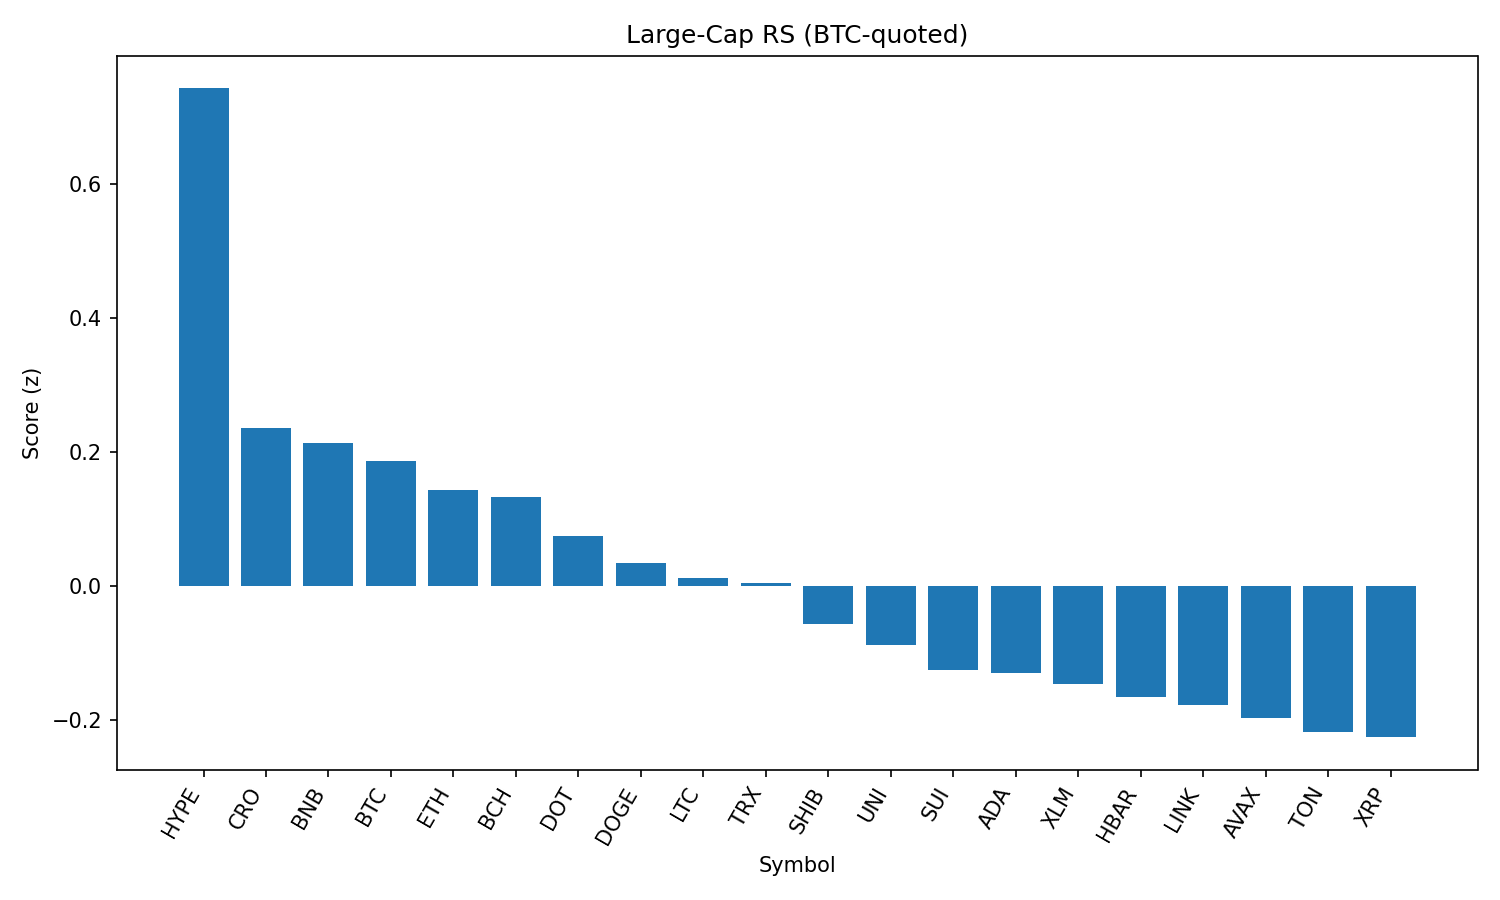

Data behind this chart, as committed beside it:
rank, name, symbol, price_btc, price_usd, pct_1h_btc, pct_24h_btc, pct_7d_btc, market_cap_rank, market_cap_usd, volume_usd, score
1, Hyperliquid, HYPE, 0.0004292, 48.49, 0.7386, -5.232, 14.92, 16, 13094557163, 475569485, 0.7429
2, Cronos, CRO, 3.02e-06, 0.3408, -2.27, 47.54, 138.3, 21, 11425812799, 2322693298, 0.2364
3, BNB, BNB, 0.007704, 870.4, 0.08742, -0.3304, 1.451, 5, 121279790183, 1434897287, 0.2135
4, Bitcoin, BTC, 1.0, 112982, 0.0, 0.0, 0.0, 1, 2249706513012, 37852817893, 0.1868
5, Ethereum, ETH, 0.04048, 4574, -0.00765, -2.136, 6.947, 2, 551568271974, 33363533667, 0.1423
6, Bitcoin Cash, BCH, 0.004943, 558.5, 0.04708, -1.343, 0.2275, 22, 11125153440, 178978551, 0.1319
7, Polkadot, DOT, 3.476e-05, 3.93, -0.04042, -0.796, 1.754, 35, 5977026347, 276135859, 0.07389
8, Dogecoin, DOGE, 1.98e-06, 0.2237, -0.1005, -0.2505, 0.7639, 9, 33683063380, 2185936955, 0.03366
9, Litecoin, LTC, 0.001005, 113.5, -0.06138, -1.589, -1.55, 27, 8652469041, 475899733, 0.01104
10, TRON, TRX, 3.08e-06, 0.3478, -0.04446, -2.346, -1.322, 10, 32911144386, 886260376, 0.004208
11, Shiba Inu, SHIB, 1.11687e-10, 1.262e-05, -0.1634, -1.025, 0.7695, 30, 7433391028, 205629827, -0.05723
12, Uniswap, UNI, 8.865e-05, 10.02, -0.1656, -1.168, -4.199, 34, 6009853500, 393124791, -0.08886
13, Sui, SUI, 3.088e-05, 3.49, -0.243, -0.6662, -0.5966, 19, 12250998198, 1225788340, -0.1264
14, Cardano, ADA, 7.7e-06, 0.8698, -0.2381, -1.022, -0.1297, 11, 31709443914, 1342913892, -0.1309
15, Stellar, XLM, 3.39e-06, 0.3828, -0.1665, -2.87, -4.12, 20, 12001170608, 334833313, -0.1461
16, Hedera, HBAR, 2.12e-06, 0.24, -0.2414, -2.115, 1.093, 24, 10167412823, 240742656, -0.1667
17, Chainlink, LINK, 0.0002141, 24.18, -0.243, -1.503, -5.292, 13, 16381480729, 1467323389, -0.1776
18, Avalanche, AVAX, 0.0002187, 24.71, -0.3488, -0.753, 6.224, 23, 10424456472, 753164683, -0.1976
19, Toncoin, TON, 2.793e-05, 3.16, -0.2493, -2.818, -2.867, 28, 8099261758, 200548688, -0.218
20, XRP, XRP, 2.651e-05, 3.0, -0.3251, -2.171, 2.903, 3, 178199259457, 5990428005, -0.2263
21, Solana, SOL, 0.001866, 210.8, -0.6093, 1.874, 12.96, 6, 113826208258, 12879948977, -0.2982
